Run: headless pygame with SDL's dummy video driver; simulated clock (each Clock.tick advances the game by its frame time, no real sleeping); random seed 0; keys injected as events and as key.get_pressed() state; no mouse input.
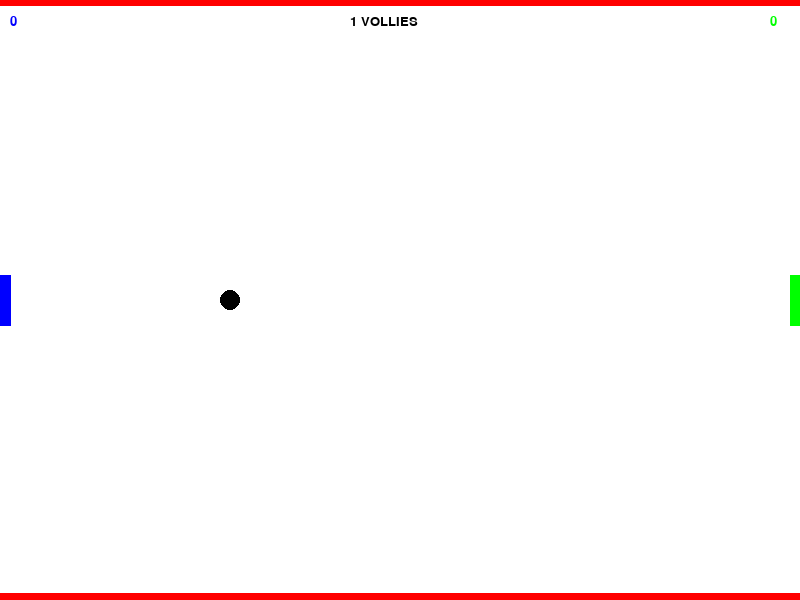
Frame 1 of 4 · flips 1–60 · no input
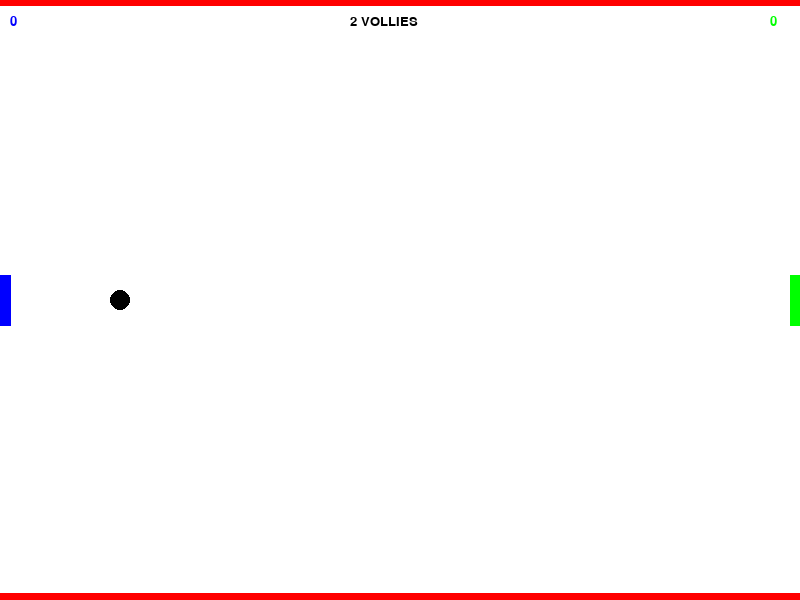
Frame 2 of 4 · flips 61–180 · tapped SPACE, RETURN · held RIGHT (→), D
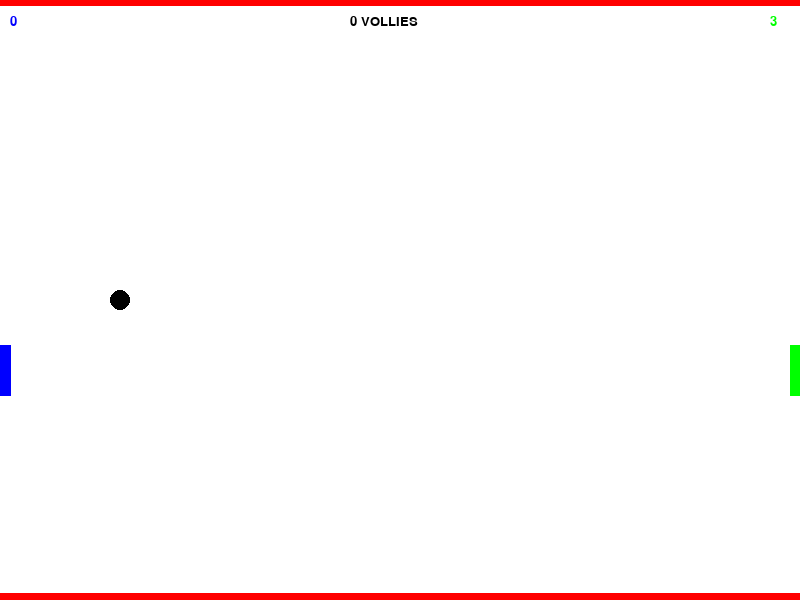
Frame 3 of 4 · flips 181–300 · held DOWN (↓), S
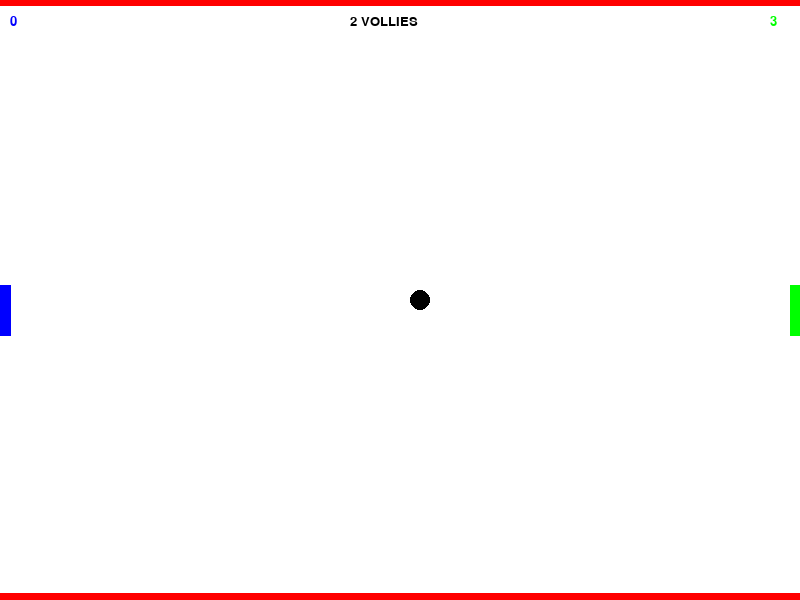
Frame 4 of 4 · flips 301–420 · held LEFT (←), A, UP (↑), W

The pygame program that drew these frames:

import pygame
import time
import random
import math

white = (255,255,255)
black = (0,0,0)
red = (255,0,0)
red2 = (255,45,45)
green = (0,255,0)
blue = (0,0,255)

#initialize pygame
pygame.init()
#set width/height
display_width = 800
display_height = 600
#initialize screen variable
screen = pygame.display.set_mode((display_width, display_height))
#set screen caption
pygame.display.set_caption("Game1")
pygame.display.update()
Clock = pygame.time.Clock()
gameOn = True
fps = 24


class BALL:
    def __init__(self):
        self.radius = 10
        self.color = white
        self.x = display_width/2
        self.y = display_height/2
        self.Xvel = -10
        self.Yvel = 0

    def respawn(self):
        if self.x >= display_width or self.x <= 0:
            self.x = display_width / 2
            self.y = display_height / 2
            self.Yvel = 0
            return True
        return False

    def draw(self):
        pygame.draw.circle(screen, black, [self.x, self.y], self.radius, self.radius)

    def MoveX(self):
        self.x += self.Xvel

    def MoveY(self):
        self.y += self.Yvel

    def setX(self, X):
        self.x = X

    def setY(self, Y):
        self.y = Y

    def getX(self):
        return self.x

    def getY(self):
        return self.y

    def getRadius(self):
        return self.radius

    def setVelocityX(self):
        self.Xvel = self.Xvel * -1

    def setVelocityY(self, vel):
        self.Yvel = vel

    def InvertYvel(self):
        self.Yvel = self.Yvel * -1

    def BounceP1(self):
        self.x += 10

    def BounceP2(self):
        self.x -= 10

    def BounceTopWall(self):
        self.y += 10

    def BounceBotWall(self):
        self.y -= 10


class PADDLE:
    def __init__(self, x, y, name, color):
        self.solid = True
        self.x = x
        self.y = y
        self.height = 50
        self.width = 10
        self.player = name
        self.color = color
        self.velocity = 0
        self.SCORE = 0

    def draw(self):
        pygame.draw.polygon(screen, self.color, [[self.x-(self.width/2), self.y -(self.height/2)],
                                           [self.x + (self.width/2), self.y -(self.height/2)],
                                           [self.x + (self.width/2), self.y + (self.height/2)],
                                           [self.x-(self.width/2), self.y + (self.height/2)]])

    def Update(self):
        self.y += self.velocity

    def getY(self):
        return self.y

    def getX(self):
        return self.x

    def setVelocity(self, vel):
        self.velocity = vel

    def invertVel(self):
        self.velocity = self.velocity * -1

    def move(self, m):
        if m is 'up':
            self.velocity = -10
        if m is 'down':
            self.velocity = 10

    def getVel(self):
        return self.velocity

    def updateScore(self):
        self.SCORE += 1

    def getScore(self):
        return self.SCORE

b1 = BALL()
play1 = PADDLE(5, display_height/2, 'Theo', blue)
play2 = PADDLE(display_width - 5, display_height/2, "Enemy", green)

def getCollision(bX, bY, bR, pX, pY, pW, pL):
    if abs(bY - pY) < pL/2 + bR:
        if abs(bX - pX) <= pW/2 + bR:
            return True

    return False

def getWallC(ballY, ballRad):
    if ballY + ballRad >= display_height - 10:
        return True
    if ballY - ballRad - 10 <= 0:
        return True

    return False

def getPaddleOB(pY, pL):
    if pY - pL/2 -10 <= 0:
        return True
    if pY + pL/2 >= display_height - 10:
        return True

    return False


def gameLoop(gameOn):
    volleyCount = 0
    while gameOn:
        for event in pygame.event.get():
            if event.type == pygame.QUIT:
                gameOn = False
            if event.type == pygame.KEYDOWN:
                if event.key == pygame.K_s:
                    play1.move('down')
                if event.key == pygame.K_w:
                    play1.move('up')
                if event.key == pygame.K_DOWN:
                    play2.move('down')
                if event.key == pygame.K_UP:
                    play2.move('up')

        Clock.tick(fps)
        screen.fill(white)
        pygame.draw.line(screen, red, [0, display_height-3], [display_width, display_height-3], 10)
        pygame.draw.line(screen, red, [0, 0], [display_width, 0], 10)
        b1.draw()
        b1.MoveX()
        b1.MoveY()

        play1.draw()
        play2.draw()
        play1.Update()
        play2.Update()

        ballX = b1.getX()
        ballY = b1.getY()
        ballRad = b1.getRadius()

        PadY = play1.getY()
        PadX = play1.getX()

        PadX2 = play2.getX()
        PadY2 = play2.getY()

        PadVel = play1.getVel()
        PadVel2 = play2.getVel()

        isColideP1 = getCollision(ballX, ballY, ballRad, PadX, PadY, 10, 30)
        isColideP2 = getCollision(ballX, ballY, ballRad, PadX2, PadY2, 10, 30)

        isWallC = getWallC(ballY, ballRad)

        isplay1OB = getPaddleOB(PadY, 30)
        isplay2OB = getPaddleOB(PadY2, 30)

        if isColideP1:
            b1.BounceP1()
            b1.setVelocityX()
            b1.setVelocityY(PadVel)
            volleyCount += 1

        if isColideP2:
            b1.BounceP2()
            b1.setVelocityX()
            b1.setVelocityY(PadVel2)
            volleyCount += 1

        if isWallC:
            if ballY < display_height/2:
                b1.BounceTopWall()
                b1.InvertYvel()
            else:
                b1.BounceBotWall()
                b1.InvertYvel()

        if isplay1OB:
            play1.invertVel()

        if isplay2OB:
            play2.invertVel()

        if b1.getX() < 9:
            play2.updateScore()
            volleyCount = 0

        if b1.getX() > display_width - 9:
            play1.updateScore()
            volleyCount = 0

        myfont = pygame.font.SysFont("monospace", 20)

        play1score = myfont.render(str(play1.getScore()), 1, (blue))
        play2score = myfont.render(str(play2.getScore()), 1, (green))
        vCount = myfont.render(str(volleyCount) + " VOLLIES", 1, black)

        screen.blit(play1score, (10, 15))
        screen.blit(play2score, (display_width-30, 15))
        screen.blit(vCount, (display_width/2 - 50, 15))

        b1.respawn()

        pygame.display.update()


def main():
    gameLoop(gameOn)
    print('loop executed succesfully')

main()
